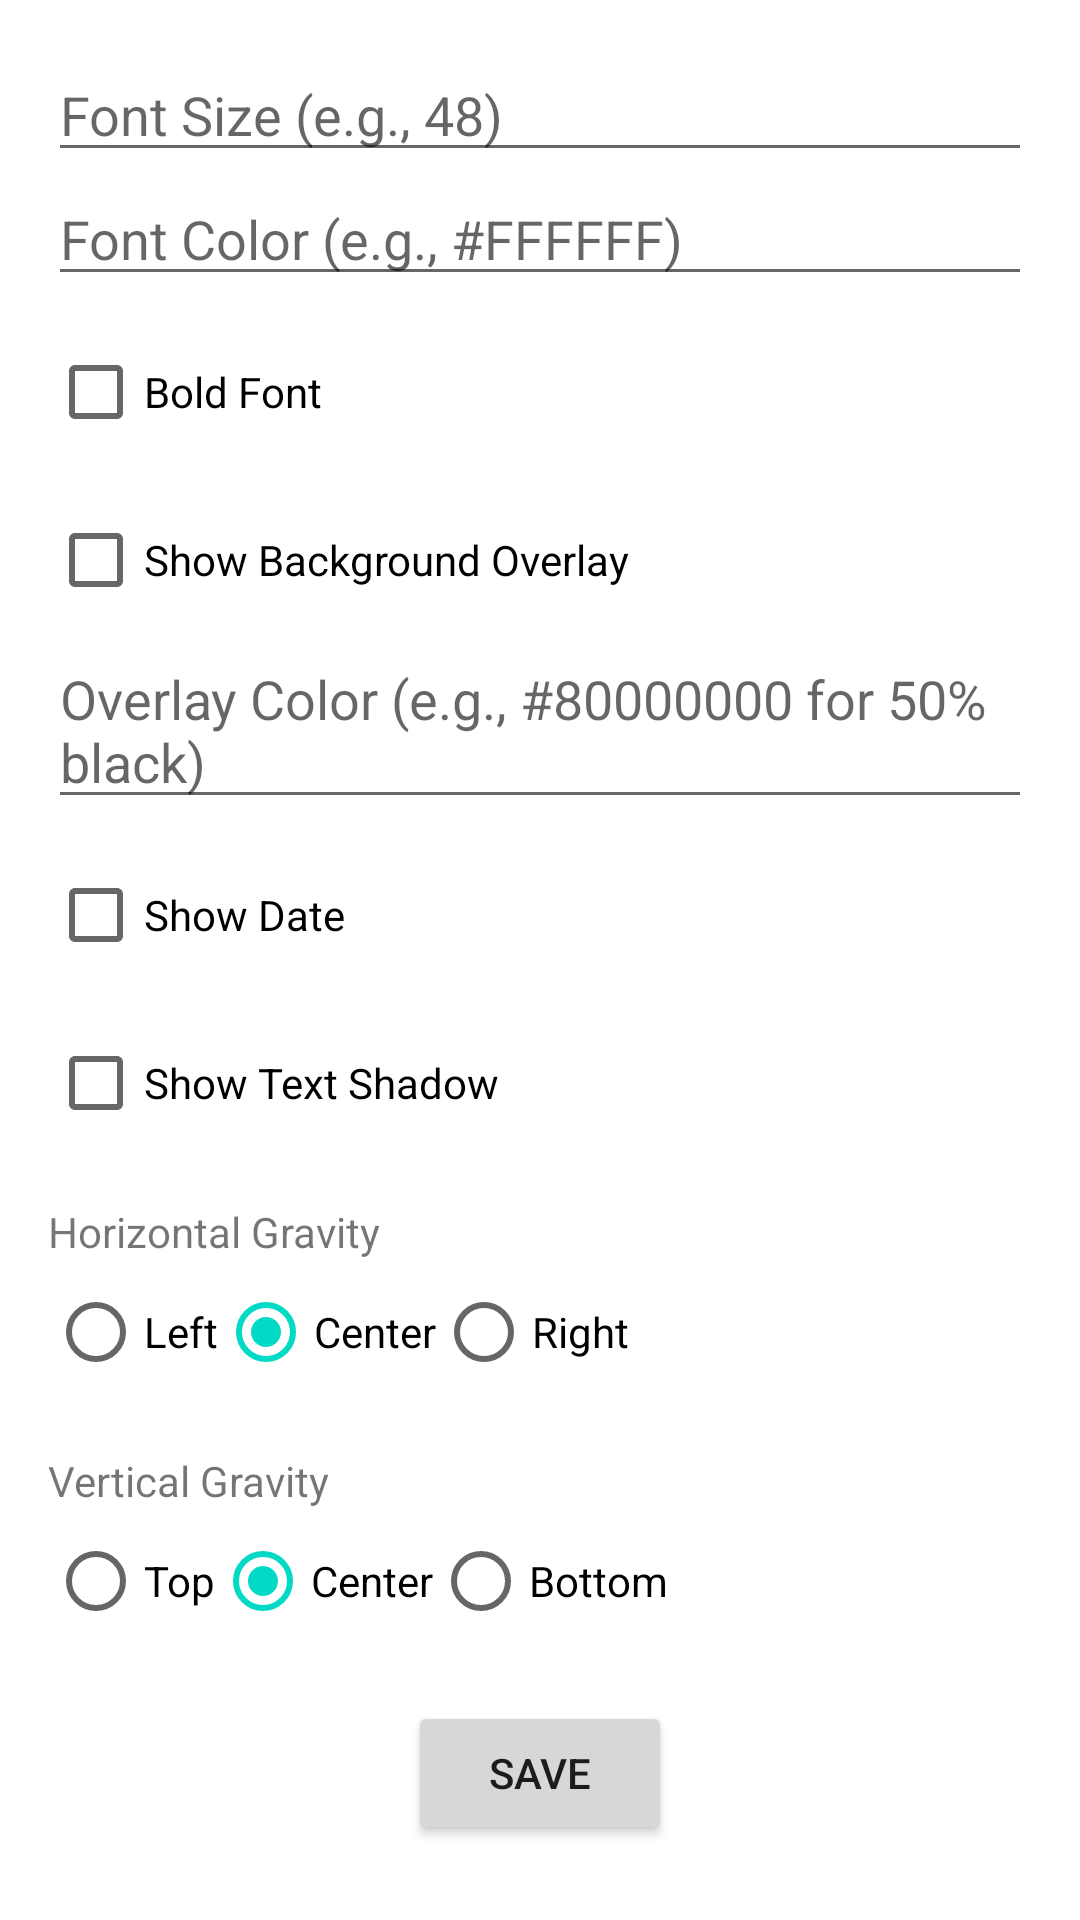

Reconstruct the res/layout file that produces this screen, plus the resources it refers to.
<!-- AndroidManifest.xml: application theme Theme.TeluguClockWidget -->
<!-- res/layout/activity_telugu_clock_widget_configure.xml -->
<?xml version="1.0" encoding="utf-8"?>
<LinearLayout xmlns:android="http://schemas.android.com/apk/res/android"
    android:layout_width="match_parent"
    android:layout_height="match_parent"
    android:orientation="vertical"
    android:padding="16dp">

    <EditText
        android:id="@+id/font_size_edit_text"
        android:layout_width="match_parent"
        android:layout_height="wrap_content"
        android:hint="Font Size (e.g., 48)"
        android:inputType="number" />

    <EditText
        android:id="@+id/font_color_edit_text"
        android:layout_width="match_parent"
        android:layout_height="wrap_content"
        android:hint="Font Color (e.g., #FFFFFF)" />

    <CheckBox
        android:id="@+id/font_bold_checkbox"
        android:layout_width="wrap_content"
        android:layout_height="wrap_content"
        android:text="Bold Font"
        android:layout_marginTop="8dp"/>

    <CheckBox
        android:id="@+id/show_background_overlay_checkbox"
        android:layout_width="wrap_content"
        android:layout_height="wrap_content"
        android:text="Show Background Overlay"
        android:layout_marginTop="8dp"/>

    <EditText
        android:id="@+id/background_overlay_color_edit_text"
        android:layout_width="match_parent"
        android:layout_height="wrap_content"
        android:hint="Overlay Color (e.g., #80000000 for 50% black)" />

    <CheckBox
        android:id="@+id/show_date_checkbox"
        android:layout_width="wrap_content"
        android:layout_height="wrap_content"
        android:text="Show Date"
        android:layout_marginTop="8dp"/>

    <CheckBox
        android:id="@+id/show_text_shadow_checkbox"
        android:layout_width="wrap_content"
        android:layout_height="wrap_content"
        android:text="Show Text Shadow"
        android:layout_marginTop="8dp"/>

    <TextView
        android:layout_width="wrap_content"
        android:layout_height="wrap_content"
        android:text="Horizontal Gravity"
        android:layout_marginTop="16dp"/>

    <RadioGroup
        android:id="@+id/horizontal_gravity_radio_group"
        android:layout_width="match_parent"
        android:layout_height="wrap_content"
        android:orientation="horizontal">

        <RadioButton
            android:id="@+id/left_radio_button"
            android:layout_width="wrap_content"
            android:layout_height="wrap_content"
            android:text="Left" />

        <RadioButton
            android:id="@+id/center_horizontal_radio_button"
            android:layout_width="wrap_content"
            android:layout_height="wrap_content"
            android:text="Center"
            android:checked="true"/>

        <RadioButton
            android:id="@+id/right_radio_button"
            android:layout_width="wrap_content"
            android:layout_height="wrap_content"
            android:text="Right" />
    </RadioGroup>

    <TextView
        android:layout_width="wrap_content"
        android:layout_height="wrap_content"
        android:text="Vertical Gravity"
        android:layout_marginTop="16dp"/>

    <RadioGroup
        android:id="@+id/vertical_gravity_radio_group"
        android:layout_width="match_parent"
        android:layout_height="wrap_content"
        android:orientation="horizontal">

        <RadioButton
            android:id="@+id/top_radio_button"
            android:layout_width="wrap_content"
            android:layout_height="wrap_content"
            android:text="Top" />

        <RadioButton
            android:id="@+id/center_vertical_radio_button"
            android:layout_width="wrap_content"
            android:layout_height="wrap_content"
            android:text="Center"
            android:checked="true"/>

        <RadioButton
            android:id="@+id/bottom_radio_button"
            android:layout_width="wrap_content"
            android:layout_height="wrap_content"
            android:text="Bottom" />
    </RadioGroup>

    <Button
        android:id="@+id/save_button"
        android:layout_width="wrap_content"
        android:layout_height="wrap_content"
        android:layout_gravity="center_horizontal"
        android:layout_marginTop="16dp"
        android:text="Save" />

    <TextView
        android:layout_width="wrap_content"
        android:layout_height="wrap_content"
        android:text="Time Format"
        android:layout_marginTop="16dp"/>

    <RadioGroup
        android:id="@+id/time_format_radio_group"
        android:layout_width="match_parent"
        android:layout_height="wrap_content"
        android:orientation="horizontal">

        <RadioButton
            android:id="@+id/format_12_hour_radio_button"
            android:layout_width="wrap_content"
            android:layout_height="wrap_content"
            android:text="12-hour"
            android:checked="true"/>

        <RadioButton
            android:id="@+id/format_24_hour_radio_button"
            android:layout_width="wrap_content"
            android:layout_height="wrap_content"
            android:text="24-hour" />
    </RadioGroup>

    <CheckBox
        android:id="@+id/show_am_pm_icon_checkbox"
        android:layout_width="wrap_content"
        android:layout_height="wrap_content"
        android:text="Show AM/PM Icon"
        android:layout_marginTop="8dp"/>

</LinearLayout>
<!-- resources referenced by this layout -->
<resources>
  <style name="Theme.TeluguClockWidget" parent="Theme.MaterialComponents.DayNight.DarkActionBar">
          
          <item name="colorPrimary">@color/purple_500</item>
          <item name="colorPrimaryVariant">@color/purple_700</item>
          <item name="colorOnPrimary">@color/white</item>
          
          <item name="colorSecondary">@color/teal_200</item>
          <item name="colorSecondaryVariant">@color/teal_700</item>
          <item name="colorOnSecondary">@color/black</item>
          
          <item name="android:statusBarColor" tools:targetApi="l">?attr/colorPrimaryVariant</item>
          
      </style>
  <!-- not gathered from this repository: default colours our renderer supplied (Android Studio template values) -->
  <color name="purple_500">#FF6200EE</color>
  <color name="purple_700">#FF3700B3</color>
  <color name="teal_200">#FF03DAC5</color>
  <color name="teal_700">#FF018786</color>
  <color name="black">#FF000000</color>
  <color name="white">#FFFFFFFF</color>
</resources>
